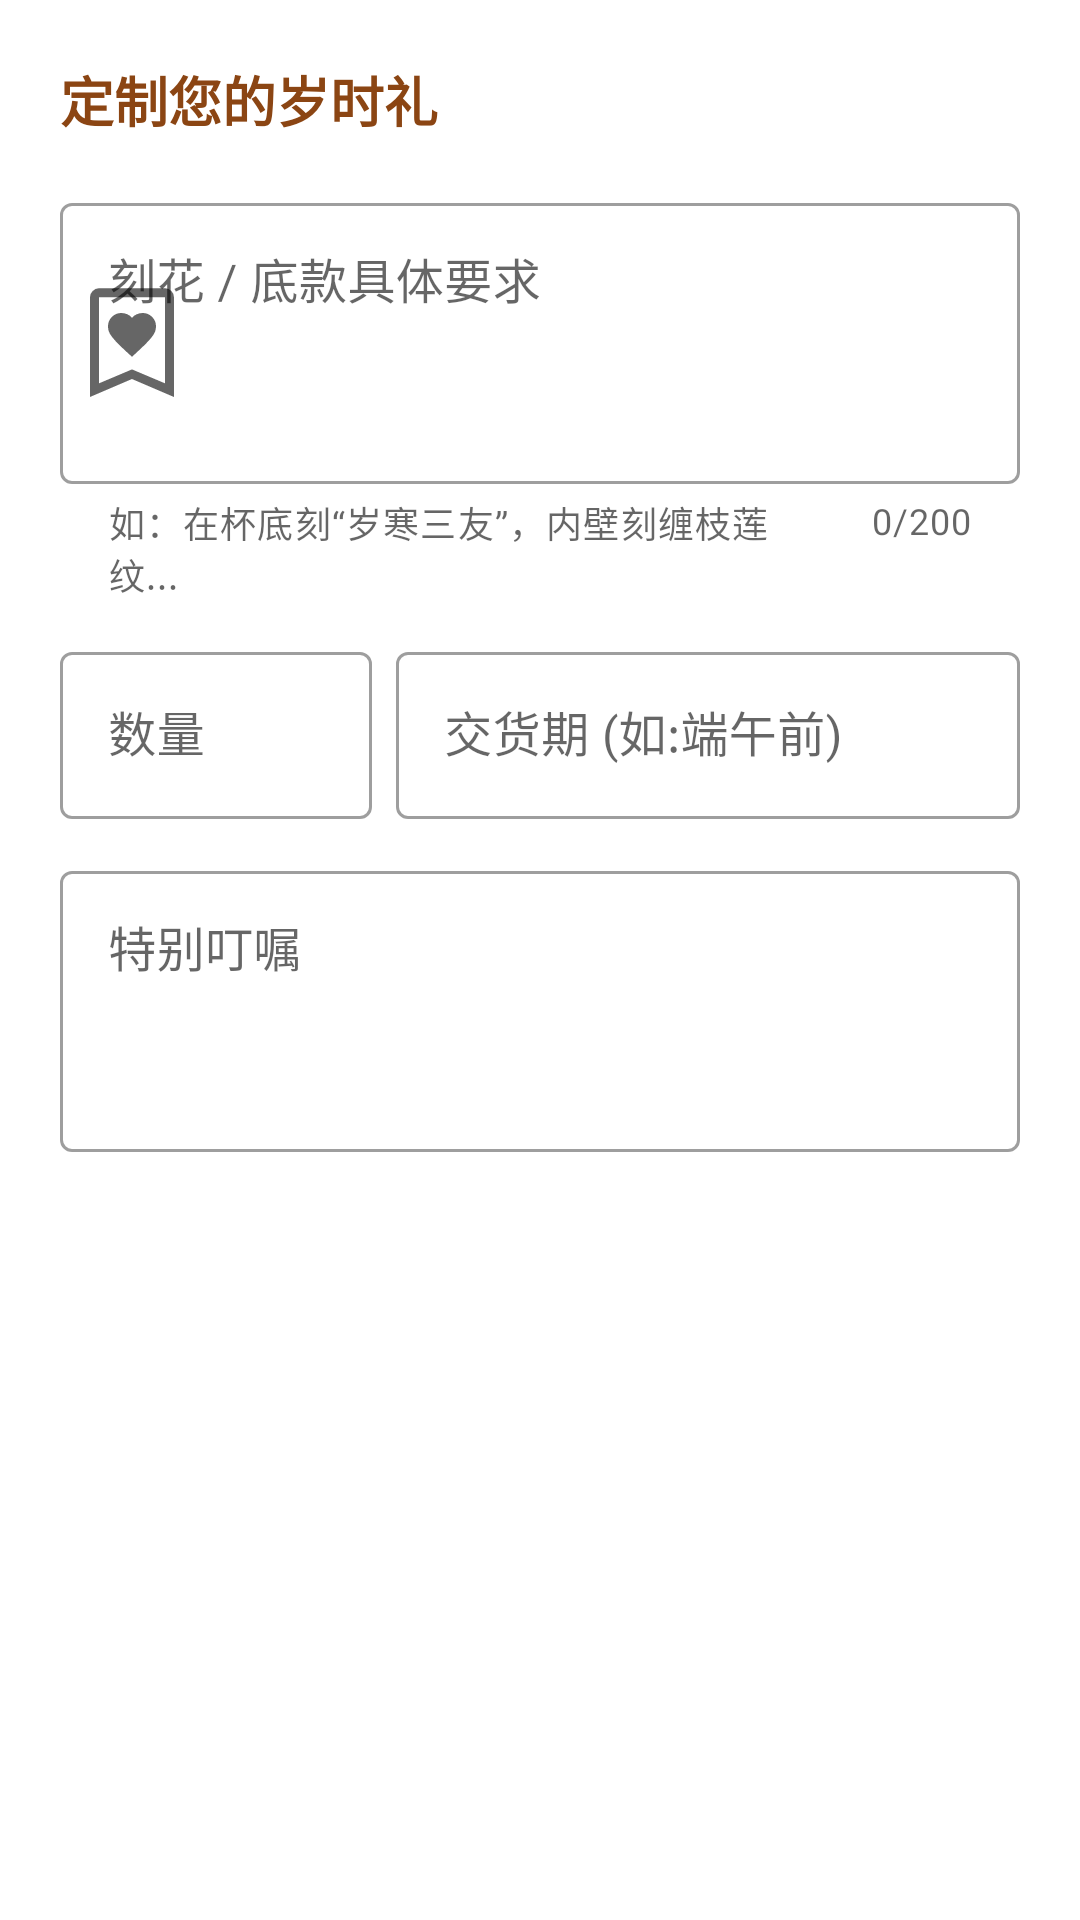

Reconstruct the res/layout file that produces this screen, plus the resources it refers to.
<!-- AndroidManifest.xml: application theme Theme.TakeChinaHome -->
<!-- res/layout/dialog_gift_custom.xml -->
<?xml version="1.0" encoding="utf-8"?>
<ScrollView xmlns:android="http://schemas.android.com/apk/res/android"
    xmlns:app="http://schemas.android.com/apk/res-auto"
    android:layout_width="match_parent"
    android:layout_height="wrap_content"
    android:padding="20dp">

    <LinearLayout
        android:layout_width="match_parent"
        android:layout_height="wrap_content"
        android:orientation="vertical">

        <TextView
            android:id="@+id/tvCustomTitle"
            android:layout_width="wrap_content"
            android:layout_height="wrap_content"
            android:text="定制您的岁时礼"
            android:textColor="#8B4513"
            android:textSize="18sp"
            android:textStyle="bold"
            android:layout_marginBottom="16dp"/>

        <com.google.android.material.textfield.TextInputLayout
            style="@style/Widget.MaterialComponents.TextInputLayout.OutlinedBox"
            android:layout_width="match_parent"
            android:layout_height="wrap_content"
            android:hint="刻花 / 底款具体要求"
            app:startIconDrawable="@drawable/ic_heart"
            app:counterEnabled="true"
            app:counterMaxLength="200"
            app:helperText="如：在杯底刻“岁寒三友”，内壁刻缠枝莲纹..."
            android:layout_marginBottom="12dp">

            <com.google.android.material.textfield.TextInputEditText
                android:id="@+id/etCustomText"
                android:layout_width="match_parent"
                android:layout_height="wrap_content"
                android:gravity="top"
                android:inputType="textMultiLine"
                android:lines="4"
                android:minLines="3"
                android:scrollbars="vertical" />
        </com.google.android.material.textfield.TextInputLayout>

        <LinearLayout
            android:layout_width="match_parent"
            android:layout_height="wrap_content"
            android:orientation="horizontal"
            android:baselineAligned="false">

            <com.google.android.material.textfield.TextInputLayout
                style="@style/Widget.MaterialComponents.TextInputLayout.OutlinedBox"
                android:layout_width="0dp"
                android:layout_height="wrap_content"
                android:layout_weight="1"
                android:hint="数量"
                android:layout_marginEnd="8dp">
                <com.google.android.material.textfield.TextInputEditText
                    android:id="@+id/etCustomQuantity"
                    android:layout_width="match_parent"
                    android:layout_height="wrap_content"
                    android:inputType="number" />
            </com.google.android.material.textfield.TextInputLayout>

            <com.google.android.material.textfield.TextInputLayout
                style="@style/Widget.MaterialComponents.TextInputLayout.OutlinedBox"
                android:layout_width="0dp"
                android:layout_height="wrap_content"
                android:layout_weight="2"
                android:hint="交货期 (如:端午前)">
                <com.google.android.material.textfield.TextInputEditText
                    android:id="@+id/etCustomDate"
                    android:layout_width="match_parent"
                    android:layout_height="wrap_content" />
            </com.google.android.material.textfield.TextInputLayout>
        </LinearLayout>

        <com.google.android.material.textfield.TextInputLayout
            style="@style/Widget.MaterialComponents.TextInputLayout.OutlinedBox"
            android:layout_width="match_parent"
            android:layout_height="wrap_content"
            android:hint="特别叮嘱"
            android:layout_marginTop="12dp">
            <com.google.android.material.textfield.TextInputEditText
                android:id="@+id/etCustomNotes"
                android:layout_width="match_parent"
                android:layout_height="wrap_content"
                android:gravity="top"
                android:inputType="textMultiLine"
                android:lines="3" />
        </com.google.android.material.textfield.TextInputLayout>

    </LinearLayout>
</ScrollView>
<!-- resources referenced by this layout -->
<resources>
  <!-- drawable ic_heart (drawable) -->
  <vector xmlns:android="http://schemas.android.com/apk/res/android"
      android:width="48dp"
      android:height="48dp"
      android:viewportWidth="960"
      android:viewportHeight="960">
    <path
        android:pathData="M480,572q51,-47 82.5,-77.5T611,442q17,-22 23,-38.5t6,-35.5q0,-36 -26,-62t-62,-26q-21,0 -40.5,8.5T480,312q-12,-15 -31,-23.5t-41,-8.5q-36,0 -62,26t-26,62q0,19 5.5,35t22.5,38q17,22 48,52.5t84,78.5ZM200,840v-665q0,-24 18,-42t42,-18h440q24,0 42,18t18,42v665L480,720 200,840ZM260,749 L480,656 700,749v-574L260,175v574ZM260,175h440,-440Z"
        android:fillColor="#8B4513"/>
  </vector>
  <style name="Theme.TakeChinaHome" parent="Theme.MaterialComponents.Light.NoActionBar">
  
          <item name="colorPrimary">#8B4513</item>
          <item name="colorPrimaryVariant">#5D2E0C</item>
          <item name="colorOnPrimary">#FFFFFF</item>
  
          <item name="colorSecondary">#8B4513</item>
          <item name="colorSecondaryVariant">#5D2E0C</item>
          <item name="colorOnSecondary">#FFFFFF</item>
  
          <item name="android:statusBarColor">?attr/colorPrimaryVariant</item>
  
          <item name="colorControlActivated">#8B4513</item>
      </style>
</resources>
